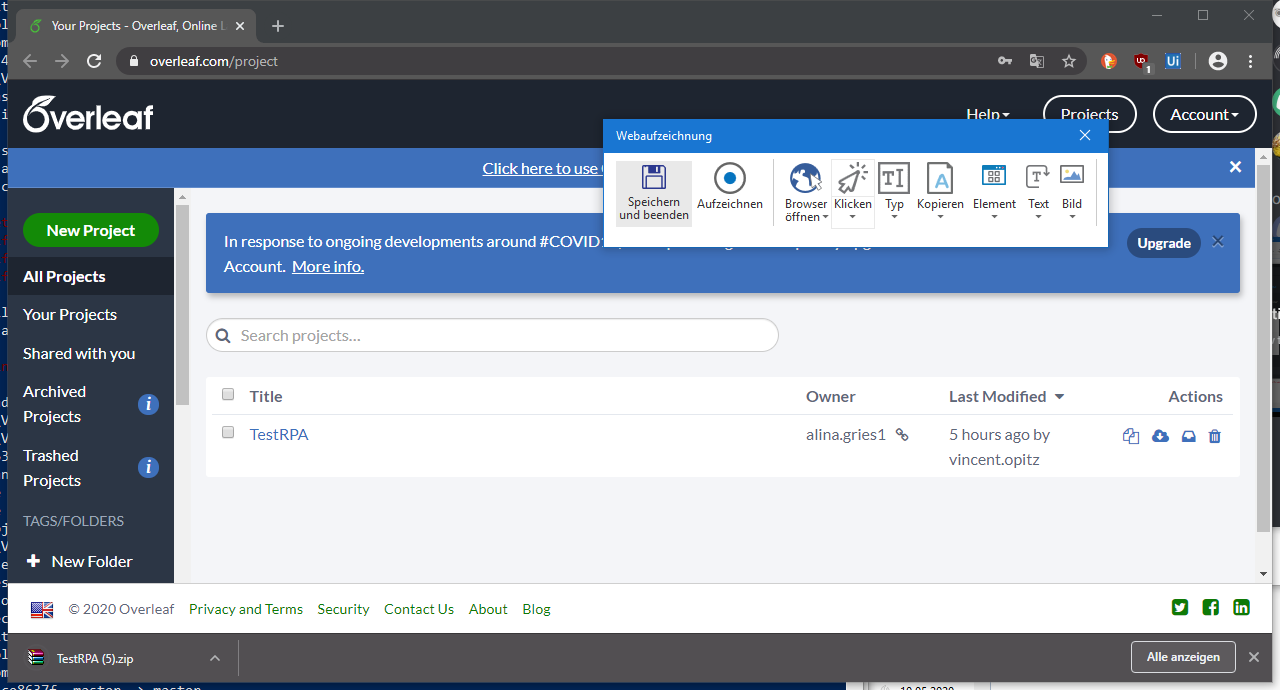
Task: Leerer Prozess
Workflow: DownloadSources

Step 1: Attach Browser 'YourProje Page'

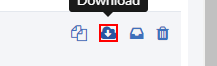
Step 2: click on the text